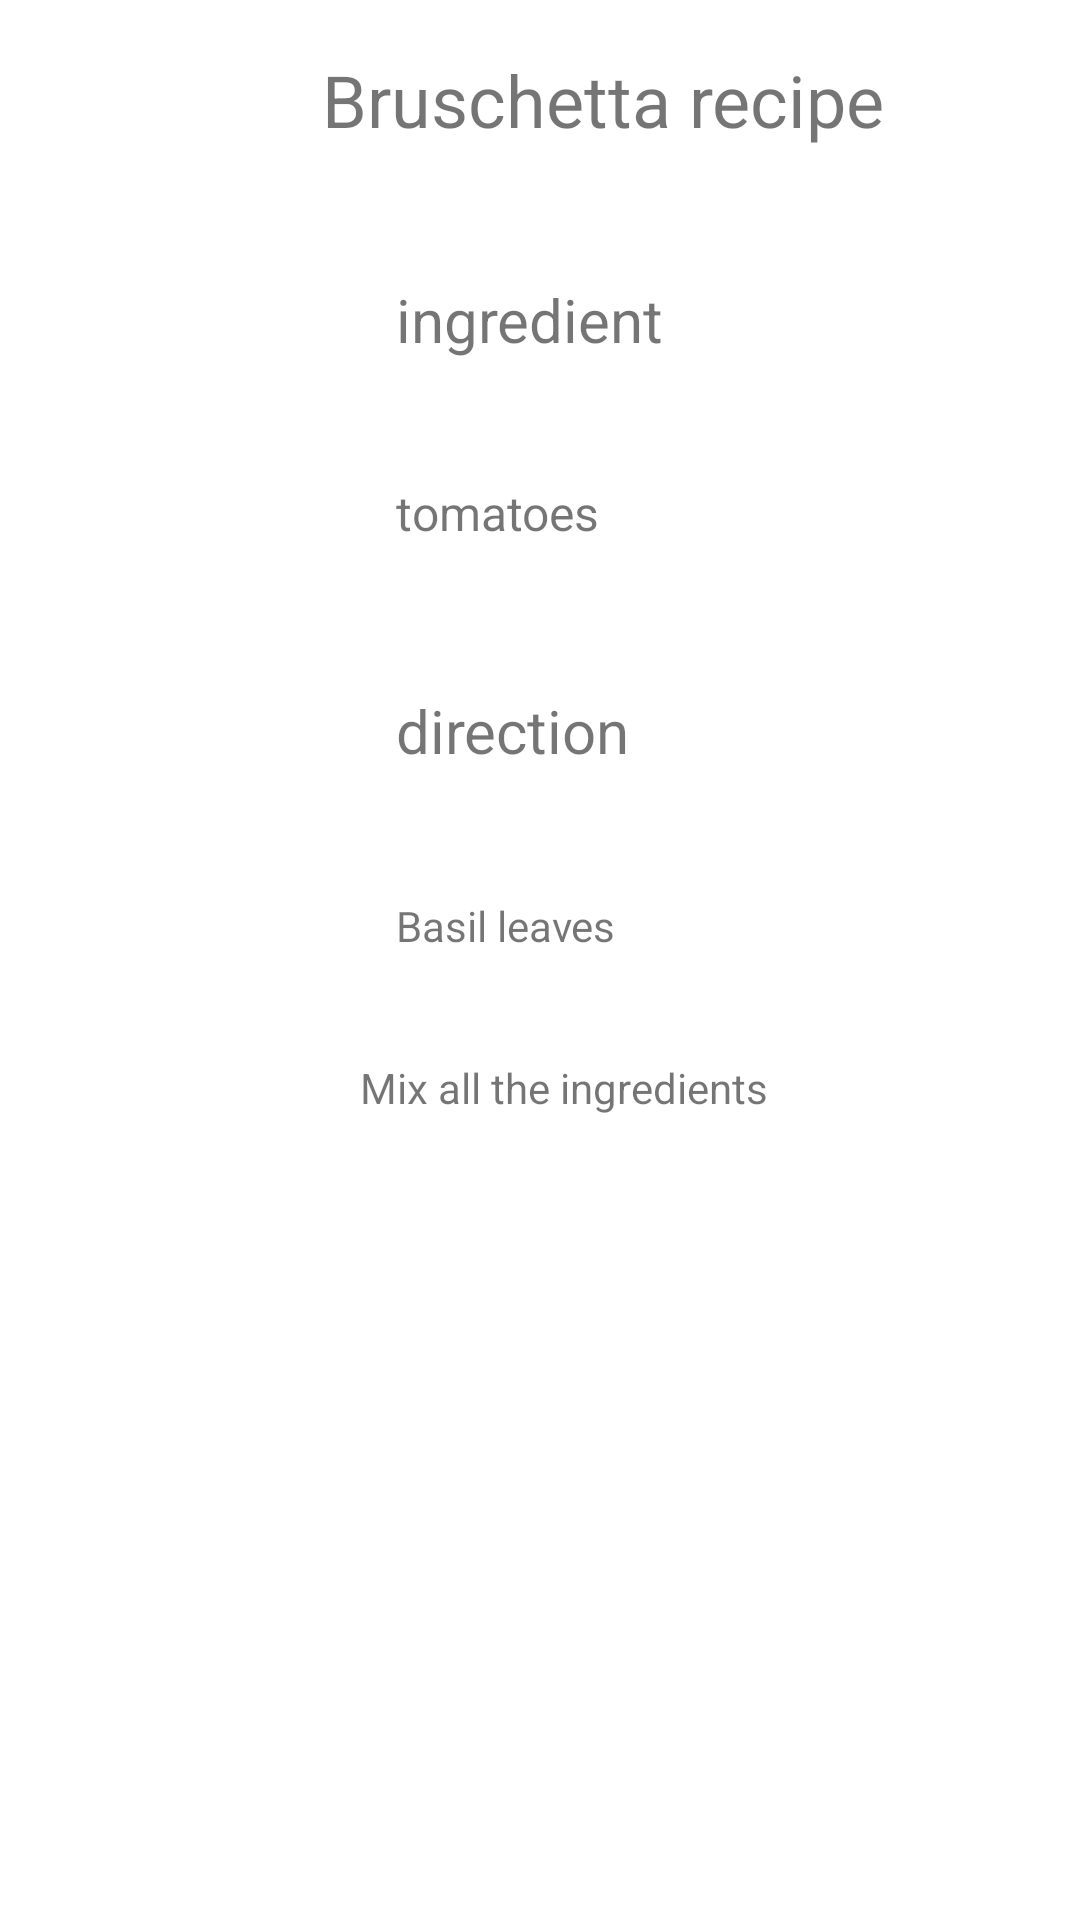

Produce the Android XML layout that renders to this screen, including the resource entries it uses.
<!-- AndroidManifest.xml: application theme Theme.Week2App -->
<!-- res/layout/activity_recipe.xml -->
<?xml version="1.0" encoding="utf-8"?>
<androidx.constraintlayout.widget.ConstraintLayout xmlns:android="http://schemas.android.com/apk/res/android"
    xmlns:app="http://schemas.android.com/apk/res-auto"
    xmlns:tools="http://schemas.android.com/tools"
    android:layout_width="match_parent"
    android:layout_height="match_parent"
    tools:context=".RecipeActivity">

    <TextView
        android:id="@+id/txtTitleR"
        android:layout_width="259dp"
        android:layout_height="65dp"
        android:layout_marginTop="16dp"
        android:layout_marginBottom="10dp"
        android:text="@string/txtTitle"
        android:textAlignment="center"
        android:textSize="24sp"
        app:layout_constraintBottom_toTopOf="@+id/txtIngredients"
        app:layout_constraintEnd_toEndOf="parent"
        app:layout_constraintHorizontal_bias="0.71"
        app:layout_constraintStart_toStartOf="parent"
        app:layout_constraintTop_toTopOf="parent" />

    <TextView
        android:id="@+id/txtIngredients"
        android:layout_width="135dp"
        android:layout_height="39dp"
        android:layout_marginStart="132dp"
        android:layout_marginBottom="27dp"
        android:text="@string/txtIngredient"
        android:textSize="20sp"
        app:layout_constraintBottom_toTopOf="@+id/txtItem1"
        app:layout_constraintStart_toStartOf="parent"
        app:layout_constraintTop_toBottomOf="@+id/txtTitleR" />

    <TextView
        android:id="@+id/txtDirection"
        android:layout_width="118dp"
        android:layout_height="37dp"
        android:layout_marginStart="132dp"
        android:layout_marginBottom="31dp"
        android:text="@string/txtDirection"
        android:textSize="20sp"
        app:layout_constraintBottom_toTopOf="@+id/txtItem2"
        app:layout_constraintStart_toStartOf="parent"
        app:layout_constraintTop_toBottomOf="@+id/txtItem1" />

    <TextView
        android:id="@+id/txtItem2"
        android:layout_width="83dp"
        android:layout_height="20dp"
        android:layout_marginStart="132dp"
        android:layout_marginBottom="33dp"
        android:text="@string/txtItem2"
        app:layout_constraintBottom_toTopOf="@+id/txtDir"
        app:layout_constraintStart_toStartOf="parent"
        app:layout_constraintTop_toBottomOf="@+id/txtDirection" />

    <TextView
        android:id="@+id/txtDir"
        android:layout_width="wrap_content"
        android:layout_height="wrap_content"
        android:layout_marginStart="120dp"
        android:layout_marginBottom="267dp"
        android:text="@string/txtDir"
        app:layout_constraintBottom_toBottomOf="parent"
        app:layout_constraintStart_toStartOf="parent"
        app:layout_constraintTop_toBottomOf="@+id/txtItem2" />

    <TextView
        android:id="@+id/txtItem1"
        android:layout_width="110dp"
        android:layout_height="38dp"
        android:layout_marginStart="132dp"
        android:layout_marginBottom="31dp"
        android:text="@string/txtitem1"
        android:textSize="16sp"
        app:layout_constraintBottom_toTopOf="@+id/txtDirection"
        app:layout_constraintStart_toStartOf="parent"
        app:layout_constraintTop_toBottomOf="@+id/txtIngredients" />

</androidx.constraintlayout.widget.ConstraintLayout>
<!-- resources referenced by this layout -->
<resources>
  <string name="txtDir">Mix all the ingredients</string>
  <string name="txtDirection">direction</string>
  <string name="txtIngredient">ingredient</string>
  <string name="txtItem2">Basil leaves</string>
  <string name="txtTitle">Bruschetta recipe</string>
  <string name="txtitem1">tomatoes</string>
  <style name="Theme.Week2App" parent="Theme.MaterialComponents.DayNight.DarkActionBar">
          
          <item name="colorPrimary">@color/purple_500</item>
          <item name="colorPrimaryVariant">@color/purple_700</item>
          <item name="colorOnPrimary">@color/white</item>
          
          <item name="colorSecondary">@color/teal_200</item>
          <item name="colorSecondaryVariant">@color/teal_700</item>
          <item name="colorOnSecondary">@color/black</item>
          
          <item name="android:statusBarColor">?attr/colorPrimaryVariant</item>
          
      </style>
  <!-- not gathered from this repository: default colours our renderer supplied (Android Studio template values) -->
  <color name="purple_500">#FF6200EE</color>
  <color name="purple_700">#FF3700B3</color>
  <color name="teal_200">#FF03DAC5</color>
  <color name="teal_700">#FF018786</color>
  <color name="black">#FF000000</color>
  <color name="white">#FFFFFFFF</color>
</resources>
